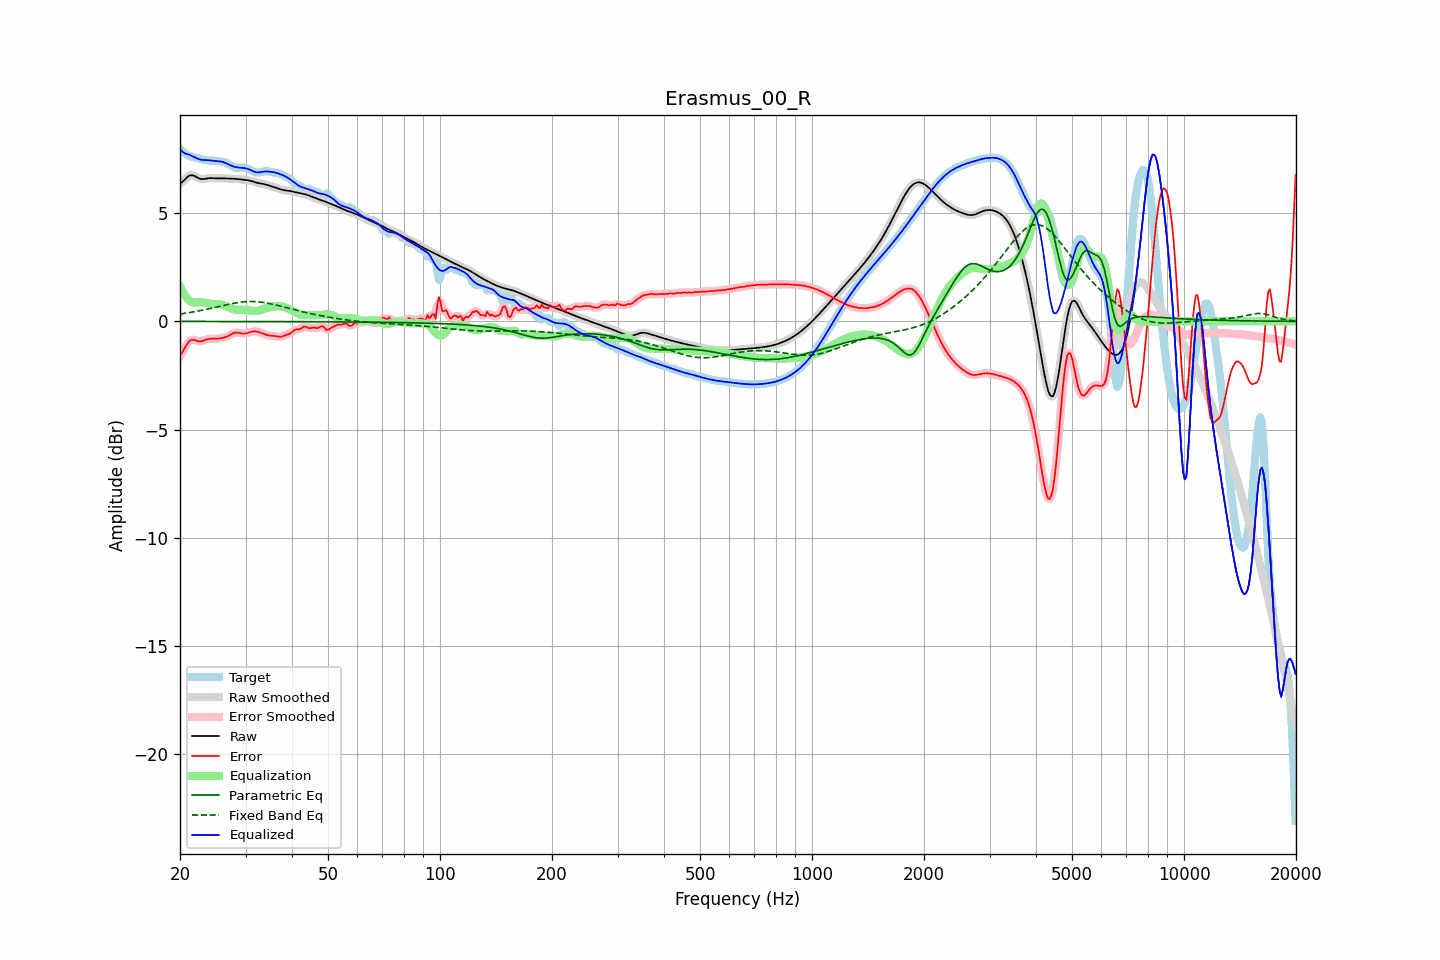

The table this chart was drawn from, first rows:
frequency, raw, error, smoothed, error_smoothed, equalization, parametric_eq, fixed_band_eq, equalized_raw, equalized_smoothed, target
20.00, 6.36, -1.60, 6.35, -1.61, 1.61, -0.00, 0.34, 7.97, 7.96, 7.96
20.20, 6.41, -1.49, 6.42, -1.48, 1.46, -0.00, 0.35, 7.87, 7.88, 7.90
20.40, 6.47, -1.36, 6.49, -1.35, 1.33, -0.00, 0.36, 7.80, 7.81, 7.84
20.61, 6.55, -1.22, 6.55, -1.22, 1.21, -0.00, 0.37, 7.76, 7.76, 7.77
20.81, 6.63, -1.09, 6.63, -1.09, 1.11, -0.00, 0.38, 7.74, 7.73, 7.72
21.02, 6.69, -0.98, 6.69, -0.98, 1.02, -0.00, 0.40, 7.71, 7.71, 7.67
21.23, 6.74, -0.90, 6.73, -0.90, 0.95, -0.00, 0.41, 7.69, 7.69, 7.63
21.44, 6.75, -0.86, 6.75, -0.86, 0.90, -0.00, 0.42, 7.65, 7.65, 7.61
21.66, 6.74, -0.86, 6.74, -0.85, 0.88, -0.00, 0.43, 7.61, 7.62, 7.59
21.87, 6.71, -0.86, 6.71, -0.87, 0.87, -0.00, 0.45, 7.58, 7.58, 7.58
22.09, 6.67, -0.89, 6.67, -0.89, 0.87, -0.00, 0.46, 7.55, 7.55, 7.56
22.31, 6.63, -0.91, 6.63, -0.91, 0.88, -0.00, 0.47, 7.51, 7.52, 7.54
22.54, 6.60, -0.92, 6.60, -0.92, 0.89, -0.00, 0.49, 7.49, 7.49, 7.52
22.76, 6.58, -0.92, 6.58, -0.92, 0.89, -0.00, 0.50, 7.47, 7.47, 7.50
22.99, 6.57, -0.90, 6.57, -0.90, 0.89, -0.00, 0.52, 7.46, 7.46, 7.47
23.22, 6.58, -0.87, 6.58, -0.88, 0.88, -0.00, 0.53, 7.45, 7.45, 7.45
23.45, 6.59, -0.85, 6.59, -0.85, 0.86, -0.00, 0.55, 7.45, 7.45, 7.44
23.69, 6.60, -0.82, 6.60, -0.83, 0.84, -0.00, 0.57, 7.44, 7.44, 7.43
23.92, 6.61, -0.81, 6.61, -0.81, 0.83, -0.00, 0.58, 7.44, 7.44, 7.42
24.16, 6.62, -0.80, 6.62, -0.80, 0.81, -0.00, 0.60, 7.43, 7.43, 7.42
24.40, 6.62, -0.80, 6.62, -0.80, 0.81, -0.00, 0.62, 7.42, 7.42, 7.42
24.65, 6.61, -0.81, 6.61, -0.80, 0.80, -0.00, 0.63, 7.41, 7.41, 7.42
24.89, 6.61, -0.81, 6.61, -0.80, 0.80, -0.00, 0.65, 7.40, 7.41, 7.41
25.14, 6.60, -0.80, 6.60, -0.80, 0.80, -0.00, 0.67, 7.40, 7.40, 7.40
25.39, 6.60, -0.79, 6.60, -0.79, 0.79, -0.01, 0.68, 7.39, 7.39, 7.39
25.65, 6.60, -0.78, 6.60, -0.78, 0.78, -0.01, 0.70, 7.39, 7.39, 7.39
25.91, 6.60, -0.77, 6.60, -0.77, 0.77, -0.01, 0.72, 7.37, 7.37, 7.37
26.16, 6.60, -0.76, 6.60, -0.76, 0.75, -0.01, 0.74, 7.36, 7.36, 7.36
26.43, 6.60, -0.74, 6.60, -0.74, 0.73, -0.01, 0.75, 7.33, 7.33, 7.34
26.69, 6.60, -0.71, 6.60, -0.71, 0.69, -0.01, 0.77, 7.29, 7.29, 7.31
26.96, 6.60, -0.67, 6.60, -0.67, 0.66, -0.01, 0.79, 7.26, 7.26, 7.27
27.23, 6.59, -0.63, 6.59, -0.63, 0.63, -0.01, 0.80, 7.22, 7.22, 7.22
27.50, 6.59, -0.59, 6.59, -0.59, 0.60, -0.01, 0.82, 7.19, 7.19, 7.18
27.77, 6.59, -0.55, 6.59, -0.55, 0.57, -0.01, 0.83, 7.16, 7.16, 7.14
28.05, 6.58, -0.52, 6.58, -0.53, 0.55, -0.01, 0.84, 7.14, 7.13, 7.11
28.33, 6.58, -0.52, 6.58, -0.52, 0.54, -0.01, 0.86, 7.12, 7.12, 7.10
28.62, 6.57, -0.52, 6.57, -0.52, 0.54, -0.01, 0.87, 7.11, 7.11, 7.09
28.90, 6.56, -0.54, 6.56, -0.54, 0.54, -0.01, 0.88, 7.10, 7.10, 7.10
29.19, 6.55, -0.55, 6.55, -0.55, 0.54, -0.01, 0.89, 7.09, 7.09, 7.10
29.48, 6.54, -0.56, 6.55, -0.56, 0.54, -0.01, 0.90, 7.09, 7.09, 7.11
29.78, 6.54, -0.56, 6.54, -0.56, 0.54, -0.01, 0.90, 7.08, 7.08, 7.10
30.08, 6.53, -0.55, 6.53, -0.55, 0.54, -0.01, 0.91, 7.07, 7.07, 7.08
30.38, 6.52, -0.54, 6.52, -0.53, 0.53, -0.01, 0.91, 7.05, 7.05, 7.06
30.68, 6.51, -0.51, 6.51, -0.51, 0.51, -0.01, 0.92, 7.02, 7.02, 7.02
30.99, 6.49, -0.49, 6.49, -0.49, 0.50, -0.01, 0.92, 6.99, 6.98, 6.98
31.30, 6.47, -0.47, 6.47, -0.47, 0.48, -0.01, 0.92, 6.95, 6.95, 6.94
31.61, 6.44, -0.46, 6.44, -0.46, 0.47, -0.01, 0.91, 6.92, 6.92, 6.90
31.93, 6.42, -0.46, 6.42, -0.46, 0.47, -0.01, 0.91, 6.89, 6.89, 6.88
32.24, 6.40, -0.47, 6.40, -0.47, 0.48, -0.01, 0.91, 6.88, 6.88, 6.87
32.57, 6.38, -0.49, 6.38, -0.49, 0.50, -0.01, 0.90, 6.88, 6.88, 6.87
32.89, 6.37, -0.52, 6.37, -0.52, 0.52, -0.01, 0.89, 6.89, 6.89, 6.89
33.22, 6.36, -0.55, 6.36, -0.55, 0.55, -0.01, 0.88, 6.90, 6.90, 6.91
33.55, 6.34, -0.58, 6.34, -0.58, 0.57, -0.01, 0.87, 6.92, 6.91, 6.92
33.89, 6.33, -0.61, 6.32, -0.61, 0.60, -0.01, 0.86, 6.92, 6.92, 6.93
34.23, 6.30, -0.63, 6.30, -0.63, 0.62, -0.01, 0.85, 6.92, 6.92, 6.93
34.57, 6.28, -0.65, 6.28, -0.65, 0.64, -0.01, 0.83, 6.92, 6.92, 6.93
34.92, 6.26, -0.66, 6.26, -0.66, 0.65, -0.01, 0.82, 6.91, 6.91, 6.92
35.27, 6.23, -0.66, 6.23, -0.66, 0.67, -0.01, 0.80, 6.90, 6.90, 6.90
35.62, 6.21, -0.67, 6.21, -0.67, 0.68, -0.01, 0.79, 6.89, 6.89, 6.88
35.97, 6.19, -0.67, 6.19, -0.68, 0.69, -0.01, 0.77, 6.88, 6.88, 6.86
... 635 more rows
